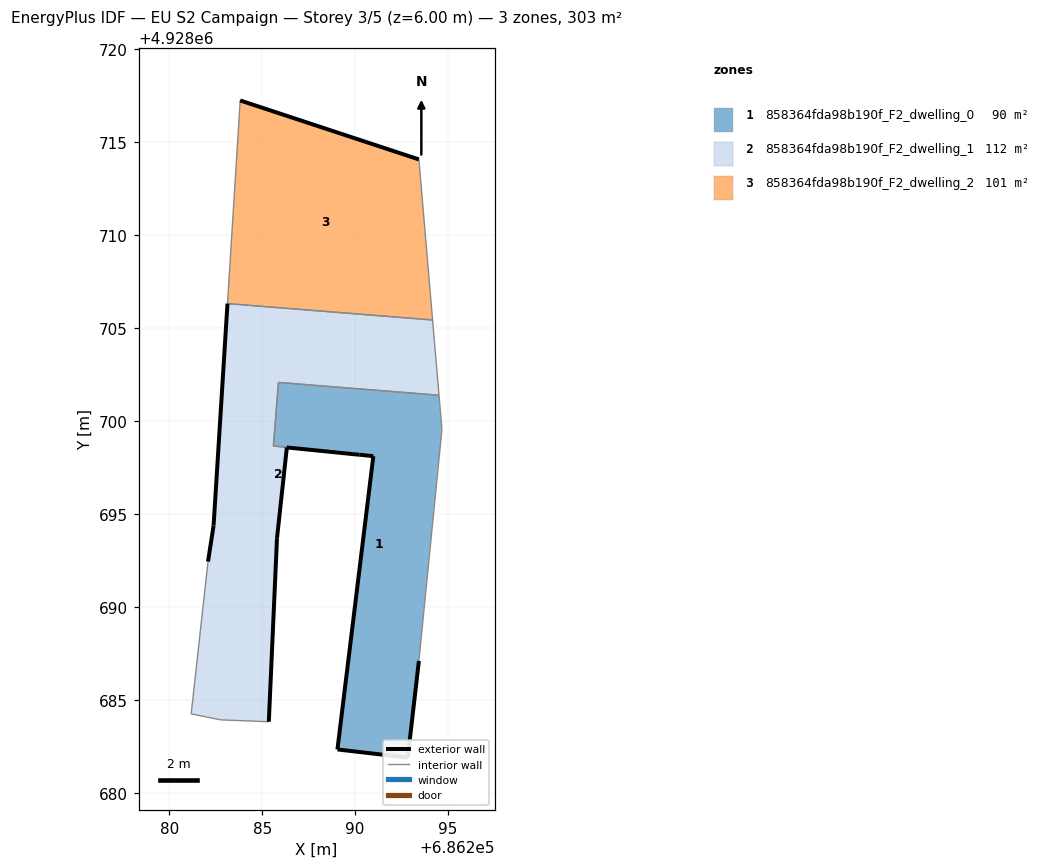
=== STOREY PLAN SPEC (per zone: floor XY polygon, exterior-wall plan segments, windows/doors) ===
zone 1: 858364fda98b190f_F2_dwelling_0  (90.1 m²)
  floor: (686292.83, 4928681.91) (686293.43, 4928687.11) (686294.67, 4928699.56) (686294.51, 4928701.40) (686285.88, 4928702.09) (686285.60, 4928698.67) (686290.22, 4928698.20) (686290.74, 4928698.14) (686290.98, 4928698.12) (686289.05, 4928682.35)
  exterior wall: (686293.43, 4928687.11) – (686292.83, 4928681.91)  [5.2 m]
  exterior wall: (686292.83, 4928681.91) – (686289.05, 4928682.35)  [3.8 m]
  exterior wall: (686289.05, 4928682.35) – (686290.98, 4928698.12)  [15.9 m]
  exterior wall: (686290.98, 4928698.12) – (686290.74, 4928698.14)  [0.2 m]
  exterior wall: (686290.74, 4928698.14) – (686290.23, 4928698.20) – (686290.22, 4928698.20)  [0.5 m]
  interior walls: 5
zone 2: 858364fda98b190f_F2_dwelling_1  (111.6 m²)
  floor: (686285.36, 4928683.84) (686285.80, 4928693.71) (686286.33, 4928698.59) (686290.22, 4928698.20) (686285.60, 4928698.67) (686285.88, 4928702.09) (686294.51, 4928701.40) (686294.16, 4928705.45) (686283.13, 4928706.33) (686282.39, 4928694.39) (686282.09, 4928692.45) (686281.18, 4928684.26) (686282.78, 4928683.94)
  exterior wall: (686285.80, 4928693.71) – (686285.36, 4928683.84)  [9.9 m]
  exterior wall: (686282.09, 4928692.45) – (686282.39, 4928694.39)  [2.0 m]
  exterior wall: (686282.39, 4928694.39) – (686283.13, 4928706.33)  [12.0 m]
  exterior wall: (686290.22, 4928698.20) – (686286.33, 4928698.59)  [3.9 m]
  exterior wall: (686286.33, 4928698.59) – (686285.80, 4928693.71)  [4.9 m]
  interior walls: 8
zone 3: 858364fda98b190f_F2_dwelling_2  (100.9 m²)
  floor: (686294.16, 4928705.45) (686293.43, 4928714.08) (686283.82, 4928717.25) (686283.13, 4928706.33)
  exterior wall: (686283.82, 4928717.25) – (686293.43, 4928714.08)  [10.1 m]
  interior walls: 3

=== DERIVED (storey summary) ===
Building: EU S2 Campaign
Storey: 3 of 5  (floor level z = 6.00 m)
Storey gross floor area: 302.6 m²
Zones on this storey: 3
  - 858364fda98b190f_F2_dwelling_0: floor 90.1 m²; exterior wall 25.7 m (77.1 m²); WWR 0.0%
  - 858364fda98b190f_F2_dwelling_1: floor 111.6 m²; exterior wall 32.6 m (97.9 m²); WWR 0.0%
  - 858364fda98b190f_F2_dwelling_2: floor 100.9 m²; exterior wall 10.1 m (30.4 m²); WWR 0.0%
Zone adjacency (shared interzone walls):
  - 858364fda98b190f_F2_dwelling_0 ↔ 858364fda98b190f_F2_dwelling_1
  - 858364fda98b190f_F2_dwelling_1 ↔ 858364fda98b190f_F2_dwelling_2